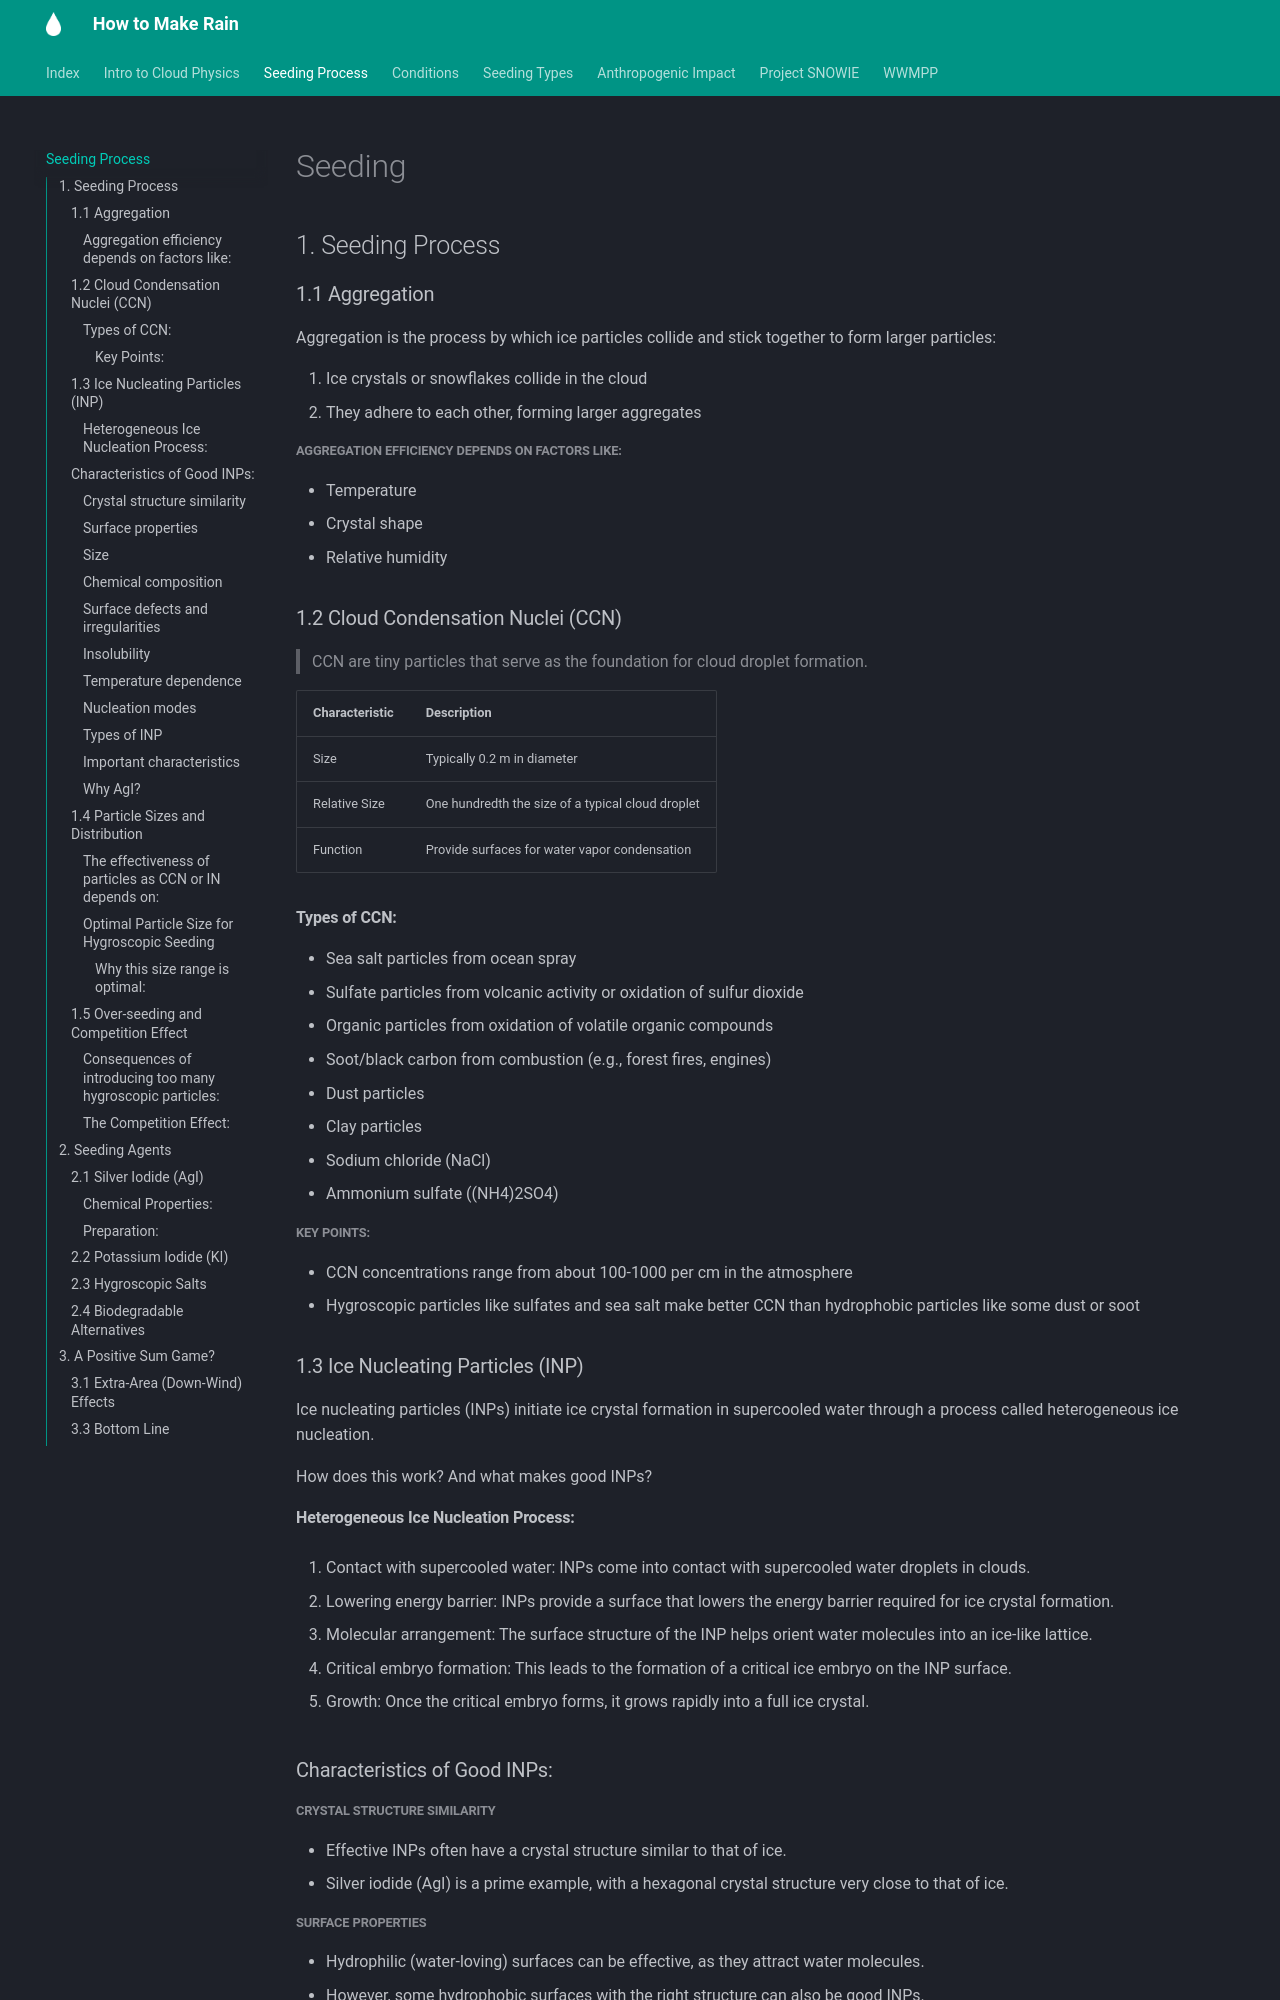

repository: TobyFenn/how-to-make-rain · page: seeding/index.html · generator: mkdocs

# Seeding 

## 1. Seeding Process

### 1.1 Aggregation

Aggregation is the process by which ice particles collide and stick together to form larger particles:

1. Ice crystals or snowflakes collide in the cloud
2. They adhere to each other, forming larger aggregates

##### Aggregation efficiency depends on factors like:
  - Temperature
  - Crystal shape
  - Relative humidity

### 1.2 Cloud Condensation Nuclei (CCN)

> CCN are tiny particles that serve as the foundation for cloud droplet formation.

| Characteristic | Description |
|----------------|-------------|
| Size | Typically 0.2 m in diameter |
| Relative Size | One hundredth the size of a typical cloud droplet |
| Function | Provide surfaces for water vapor condensation |

#### Types of CCN:

- Sea salt particles from ocean spray
- Sulfate particles from volcanic activity or oxidation of sulfur dioxide
- Organic particles from oxidation of volatile organic compounds
- Soot/black carbon from combustion (e.g., forest fires, engines)
- Dust particles
- Clay particles
- Sodium chloride (NaCl)
- Ammonium sulfate ((NH4)2SO4)

##### **Key Points:**
- CCN concentrations range from about 100-1000 per cm in the atmosphere
- Hygroscopic particles like sulfates and sea salt make better CCN than hydrophobic particles like some dust or soot

### 1.3 Ice Nucleating Particles (INP)

Ice nucleating particles (INPs) initiate ice crystal formation in supercooled water through a process called heterogeneous ice nucleation. 

How does this work? And what makes good INPs?

#### Heterogeneous Ice Nucleation Process:

1. Contact with supercooled water: INPs come into contact with supercooled water droplets in clouds.

2. Lowering energy barrier: INPs provide a surface that lowers the energy barrier required for ice crystal formation.

3. Molecular arrangement: The surface structure of the INP helps orient water molecules into an ice-like lattice.

4. Critical embryo formation: This leads to the formation of a critical ice embryo on the INP surface.

5. Growth: Once the critical embryo forms, it grows rapidly into a full ice crystal.

### Characteristics of Good INPs:

##### Crystal structure similarity
   - Effective INPs often have a crystal structure similar to that of ice.
   - Silver iodide (AgI) is a prime example, with a hexagonal crystal structure very close to that of ice.

##### Surface properties
   - Hydrophilic (water-loving) surfaces can be effective, as they attract water molecules.
   - However, some hydrophobic surfaces with the right structure can also be good INPs.

##### Size
   - Larger particles (typically >0.1 μm) are generally more effective INPs.
   - This is because they provide a larger surface area for ice nucleation.
